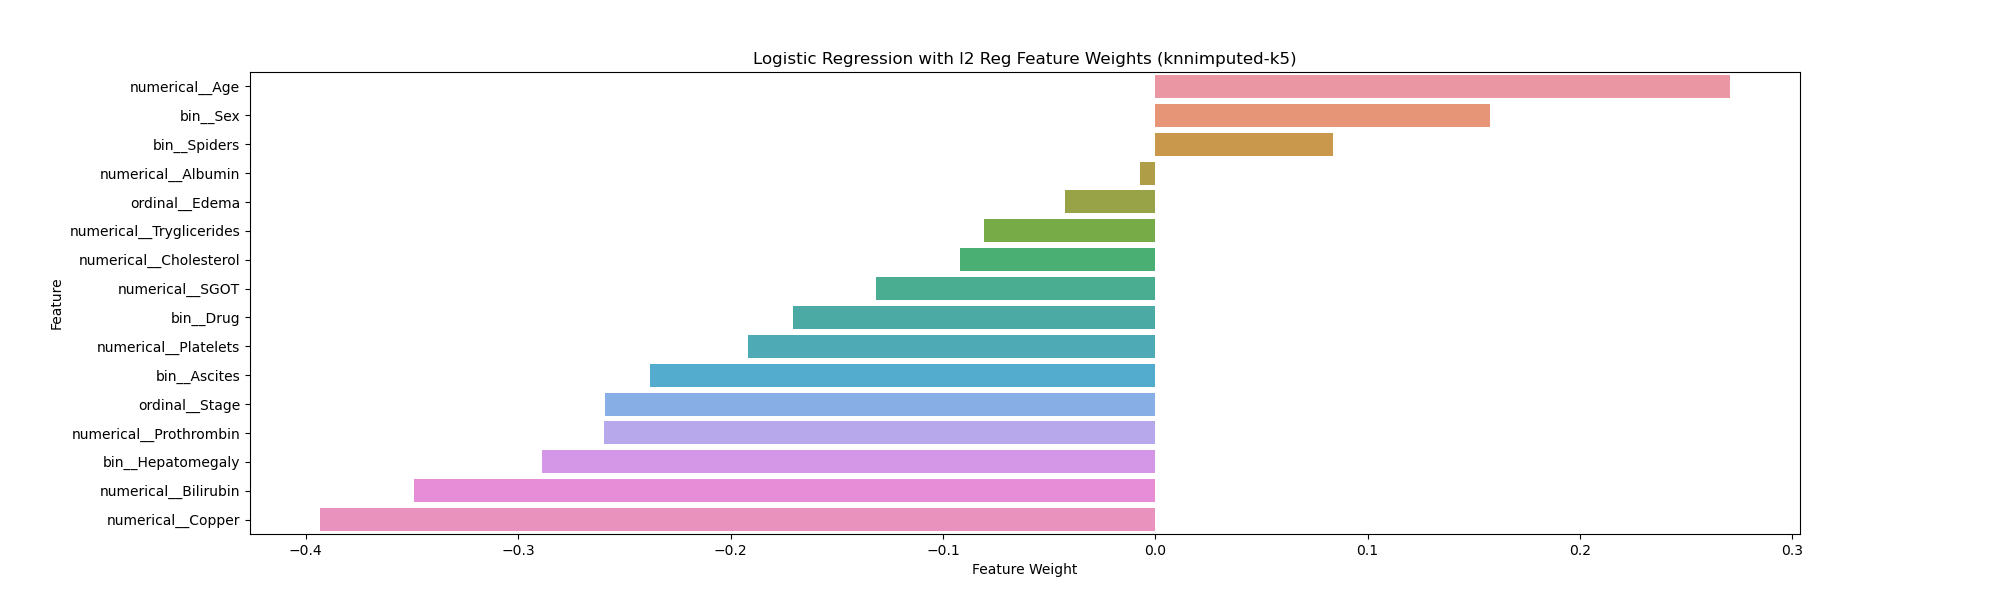

Values plotted in this chart, from the file beside it:
Feature, Weight
numerical__Age, 0.2704
bin__Sex, 0.1578
bin__Spiders, 0.08367
numerical__Albumin, -0.007241
ordinal__Edema, -0.04252
numerical__Tryglicerides, -0.08069
numerical__Cholesterol, -0.09183
numerical__SGOT, -0.1313
bin__Drug, -0.1705
numerical__Platelets, -0.1916
bin__Ascites, -0.2381
ordinal__Stage, -0.259
numerical__Prothrombin, -0.2598
bin__Hepatomegaly, -0.289
numerical__Bilirubin, -0.3489
numerical__Copper, -0.3931
